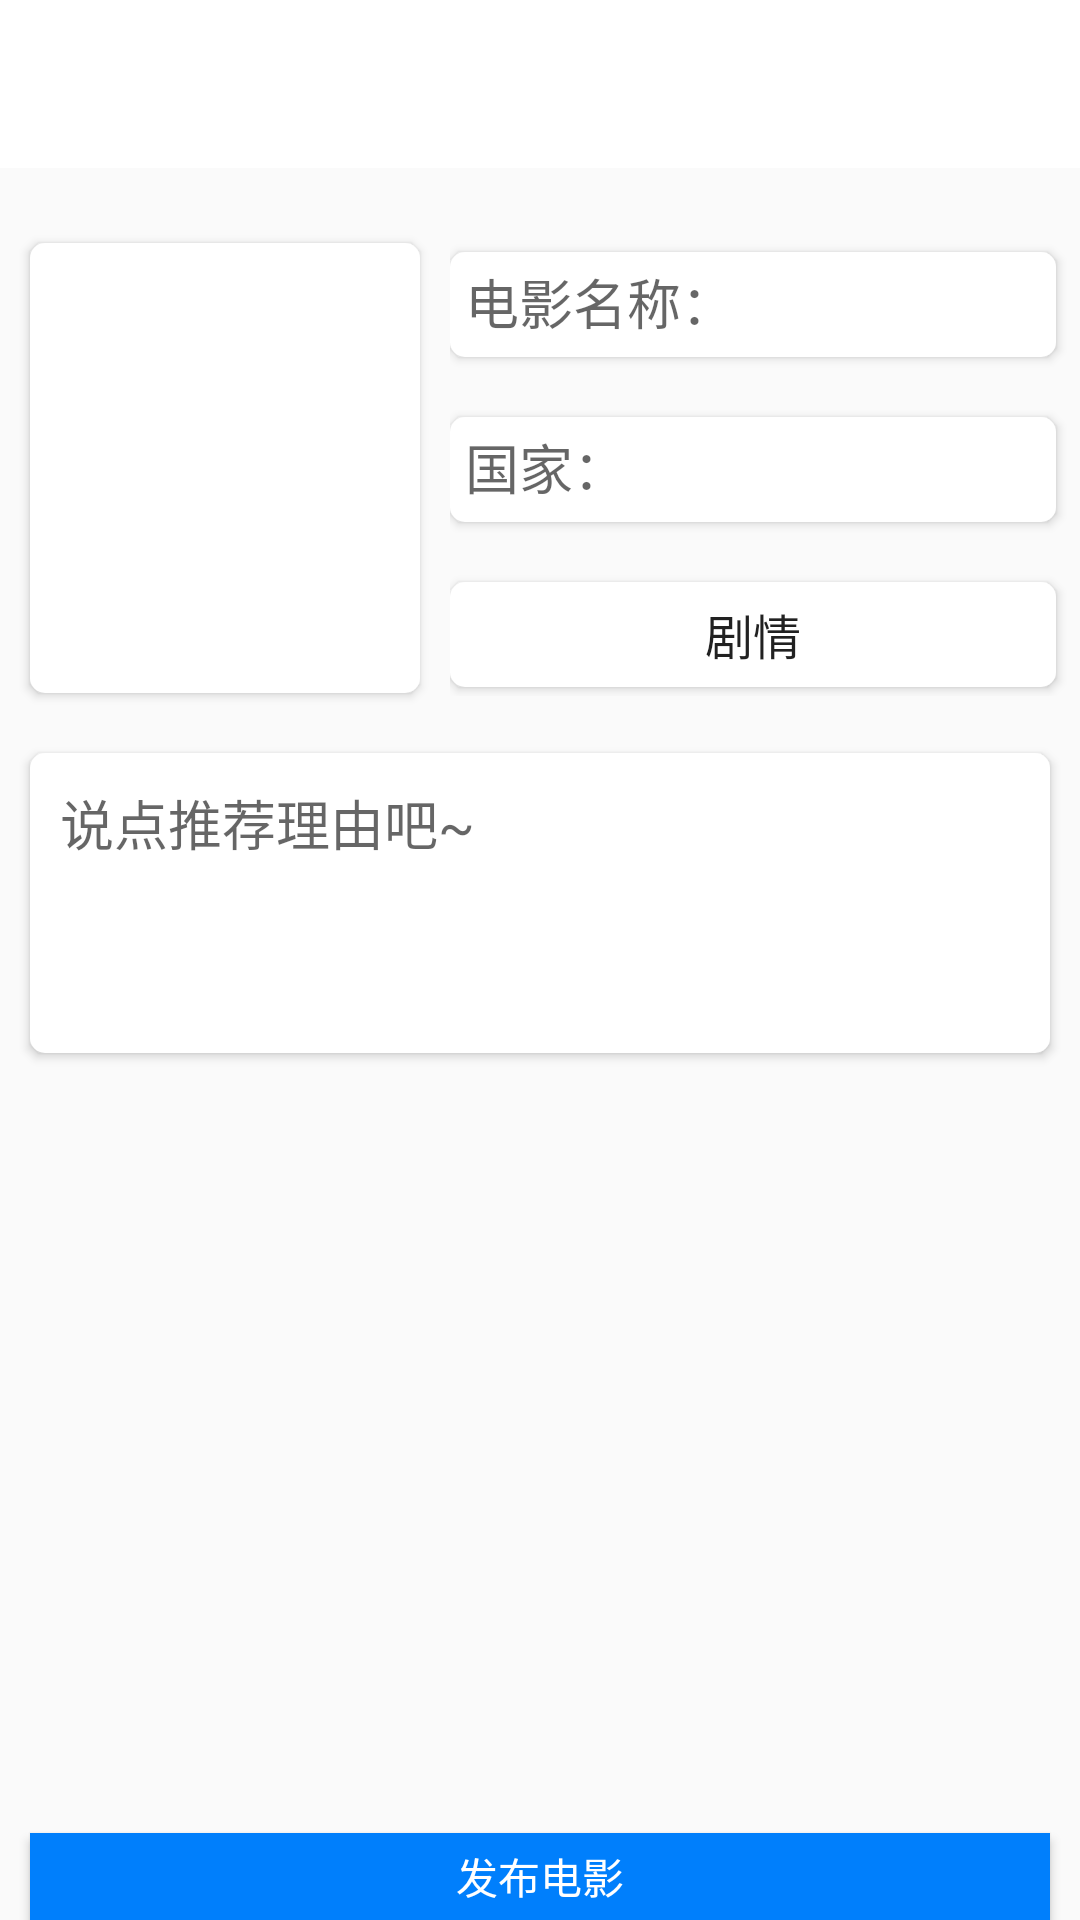

Android layout source for this screen:
<!-- AndroidManifest.xml: application theme AppTheme -->
<!-- res/layout/activity_movie_add.xml -->
<LinearLayout xmlns:android="http://schemas.android.com/apk/res/android"
    xmlns:tools="http://schemas.android.com/tools"
    xmlns:app="http://schemas.android.com/apk/res-auto"
    android:layout_width="match_parent"
    android:layout_height="match_parent"
    android:orientation="vertical">
    <android.support.design.widget.AppBarLayout
        android:layout_width="match_parent"
        android:layout_height="wrap_content">
        <android.support.v7.widget.Toolbar
            android:id="@+id/toolbar"
            android:background="#fff"
            android:layout_width="match_parent"
            android:layout_height="?attr/actionBarSize"

            >

        </android.support.v7.widget.Toolbar>

</android.support.design.widget.AppBarLayout>

<LinearLayout
    android:layout_marginTop="15dp"
    android:layout_width="match_parent"
    android:layout_height="wrap_content"
    android:orientation="horizontal"
    >
    <FrameLayout
        android:layout_width="wrap_content"
        android:layout_height="wrap_content">
        <ImageView
            android:id="@+id/imageView"
            android:layout_gravity="center_horizontal"
            android:layout_width="130dp"
            android:background="@drawable/shape_edit"
            android:elevation="2dp"
            android:layout_margin="10dp"
            android:scaleType="centerCrop"
            android:layout_height="150dp" />

        <ImageView
            android:layout_width="50dp"
            android:layout_height="50dp"
            android:elevation="3dp"
            android:id="@+id/add_pic"
            android:layout_marginTop="60dp"
            android:layout_marginLeft="50dp"
            android:src="@drawable/add_pic"
            />

    </FrameLayout>
    <LinearLayout
        android:layout_width="match_parent"
        android:orientation="vertical"
        android:layout_height="wrap_content">

        <EditText
            android:layout_width="match_parent"
            android:layout_height="35dp"
            android:hint="电影名称："
            android:layout_marginRight="8dp"
            android:layout_marginTop="13dp"
            android:paddingLeft="5dp"
            android:paddingRight="5dp"
            android:paddingBottom="2dp"
            android:elevation="2dp"
            android:id="@+id/movie_name"
            android:maxLines="1"
            android:maxLength="11"
            android:inputType="text"
            android:background="@drawable/shape_edit"
            android:layout_marginBottom="20dp"
            />

        <EditText
            android:layout_width="match_parent"
            android:layout_height="35dp"
            android:hint="国家："
            android:layout_marginRight="8dp"
            android:paddingLeft="5dp"
            android:paddingRight="5dp"
            android:paddingBottom="2dp"
            android:elevation="2dp"
            android:maxLines="1"
            android:maxLength="11"
            android:inputType="text"
            android:background="@drawable/shape_edit"
            android:layout_marginBottom="20dp" />

        <Spinner
            android:layout_width="match_parent"
            android:layout_height="35dp"
            android:entries="@array/movietype"
            android:textAlignment="center"
            android:layout_marginRight="8dp"
            android:elevation="2dp"
            android:id="@+id/spinner_type"
            android:layout_marginBottom="3dp"
            android:background="@drawable/shape_edit"
            >


        </Spinner>


    </LinearLayout>

</LinearLayout>


    <EditText
        android:layout_width="match_parent"
        android:layout_margin="10dp"
        android:layout_height="100dp"
        android:elevation="2dp"
        android:padding="10dp"
        android:id="@+id/movie_summary"
        android:hint="说点推荐理由吧~"
        android:inputType="textMultiLine"
        android:gravity="start"
        android:maxLength="80"
        android:background="@drawable/shape_edit"
        />


    <Button
        android:id="@+id/uploadImage"
        android:layout_width="340dp"
        android:layout_height="wrap_content"
        android:layout_marginTop="250dp"
        android:background="#007ffc"
        android:textColor="#fff"
        android:layout_gravity="center"
        android:text="发布电影" />



</LinearLayout>
<!-- resources referenced by this layout -->
<resources>
  <string-array name="movietype">
          <item>剧情</item>
          <item>爱情</item>
          <item>情感</item>
          <item>少儿</item>
          <item>动漫</item>
          <item>动作</item>
          <item>戏剧</item>
          <item>喜剧</item>
      </string-array>
  <!-- drawable shape_edit (drawable) -->
  <shape xmlns:android="http://schemas.android.com/apk/res/android"
      android:shape="rectangle">
      
  
      
      <solid android:color="#fff" />
  
      
      <corners
          android:radius="5dp"
          />
  
  </shape>
  <style name="AppTheme" parent="Theme.AppCompat.Light.NoActionBar">
          
          <item name="colorPrimary">@color/colorPrimary</item>
          <item name="colorPrimaryDark">@color/colorPrimaryDark</item>
          <item name="colorAccent">@color/colorAccent</item>
      </style>
  <color name="colorPrimary">#cb0001</color>
  <color name="colorPrimaryDark">#00574B</color>
  <color name="colorAccent">#cc0001</color>
</resources>
